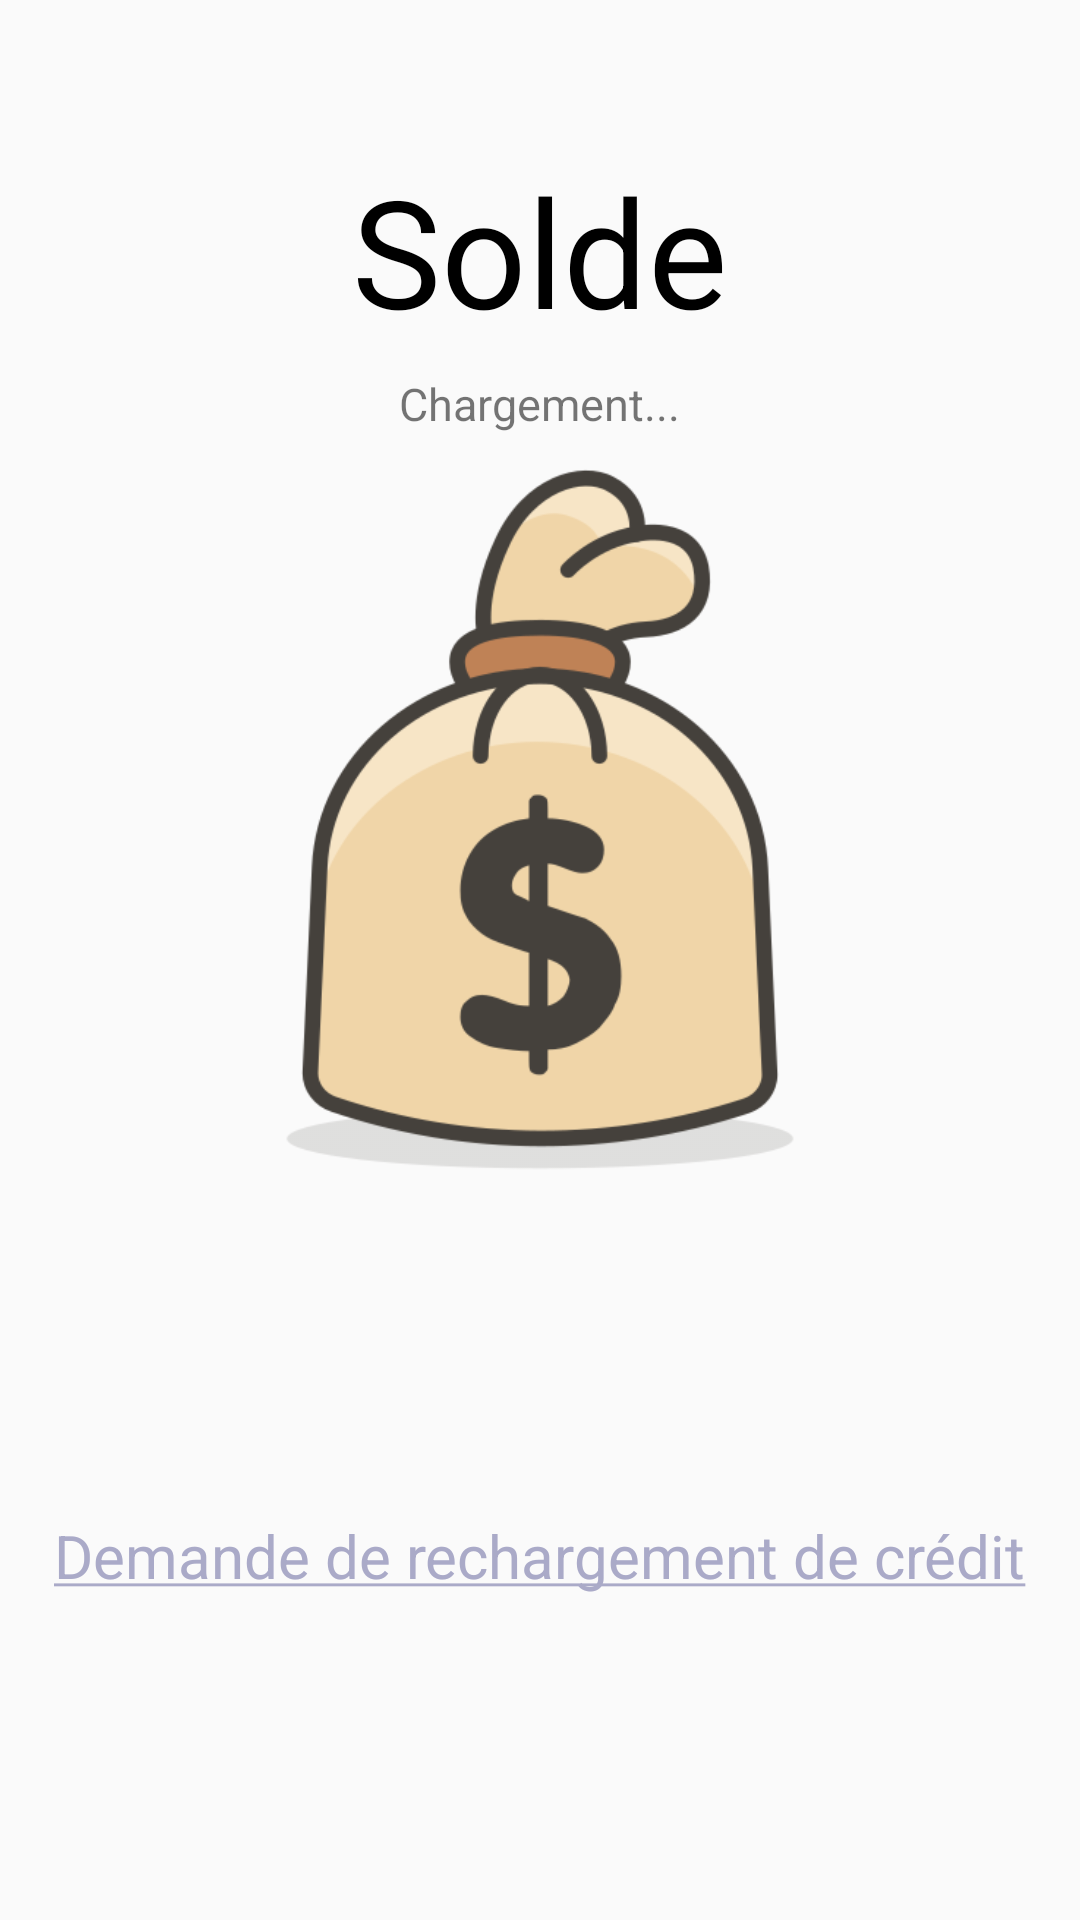

The Android layout XML behind this screen, and the referenced resources:
<!-- AndroidManifest.xml: application theme AppTheme -->
<!-- res/layout/activity_solde.xml -->
<?xml version="1.0" encoding="utf-8"?>

<LinearLayout
    xmlns:android="http://schemas.android.com/apk/res/android"
    xmlns:app="http://schemas.android.com/apk/res-auto"
    xmlns:tools="http://schemas.android.com/tools"
    android:layout_width="match_parent"
    android:layout_height="match_parent"
    android:orientation="vertical"
    tools:context=".vue.Solde">

    <LinearLayout
        android:layout_width="match_parent"
        android:layout_height="wrap_content"
        android:orientation="vertical"
        android:gravity="top"
        android:layout_marginTop="50dp">

        <TextView
            android:layout_width="match_parent"
            android:layout_height="wrap_content"
            android:textAlignment="center"
            android:text="Solde"
            android:textSize="50dp"
            android:textColor="@color/colorNoir"
            />

    </LinearLayout>

    <LinearLayout
        android:layout_width="match_parent"
        android:layout_height="match_parent"
        android:orientation="vertical"
        android:gravity="center"
        android:layout_marginBottom="100dp">
        
        <TextView
                android:id="@+id/demandeScan"
                android:layout_width="wrap_content"
                android:layout_height="wrap_content"
                android:text="Chargement..."
                android:textSize="15dp"/>

        <ImageView
            android:layout_width="match_parent"
            android:layout_height="300dp"
            android:src="@drawable/sac_dollar"
            android:paddingBottom="50dp"/>

            <TextView
                android:id="@+id/montant_Solde"
                android:layout_width="wrap_content"
                android:layout_height="wrap_content"
                android:text=""
                android:textSize="30dp"
                android:textColor="@color/colorNoir"
                />

        <TextView
            android:id="@+id/lien_GLPI"
            android:layout_width="wrap_content"
            android:layout_height="wrap_content"
            android:paddingTop="20dp"
            android:text="@string/link_GLPI"
            android:textSize="20dp"
            android:textColor="@color/colorDarkBlue"
            />

    </LinearLayout>




</LinearLayout>
<!-- resources referenced by this layout -->
<resources>
  <color name="colorDarkBlue">#0000ff</color>
  <color name="colorNoir">#000000</color>
  <!-- drawable sac_dollar: png bitmap (drawable-v24, 31810 bytes) -->
  <string name="link_GLPI">
          <a href="https://glpi.eisti.fr/glpi/">Demande de rechargement de crédit</a>
      </string>
  <style name="AppTheme" parent="Theme.AppCompat.Light.NoActionBar">
          
          <item name="colorPrimary">@color/colorPrimary</item>
          <item name="colorPrimaryDark">@color/colorLogoFace</item>
          <item name="colorAccent">@color/colorAccent</item>
      </style>
  <color name="colorPrimary">#008577</color>
  <color name="colorLogoFace">#243D6B</color>
  <color name="colorAccent">#AAAAC8</color>
</resources>
